Run: headless pygame with SDL's dummy video driver; simulated clock (each Clock.tick advances the game by its frame time, no real sleeping); random seed 0; keys injected as events and as key.get_pressed() state; no mouse input.
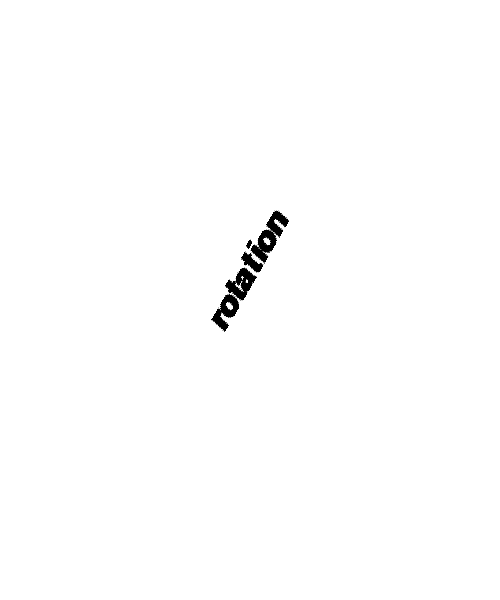
Frame 1 of 4 · flips 1–60 · no input
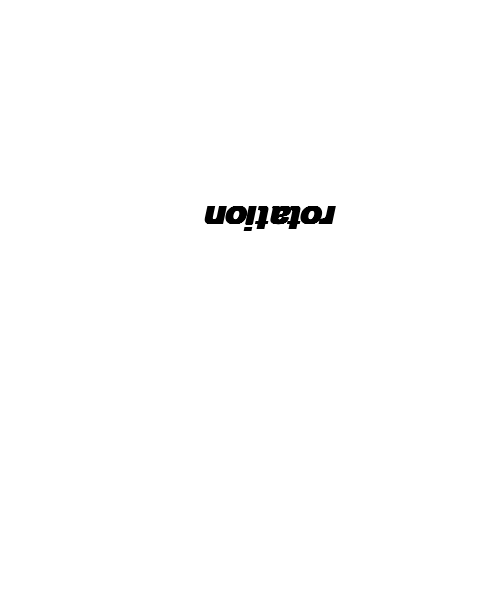
Frame 2 of 4 · flips 61–180 · tapped SPACE, RETURN · held RIGHT (→), D
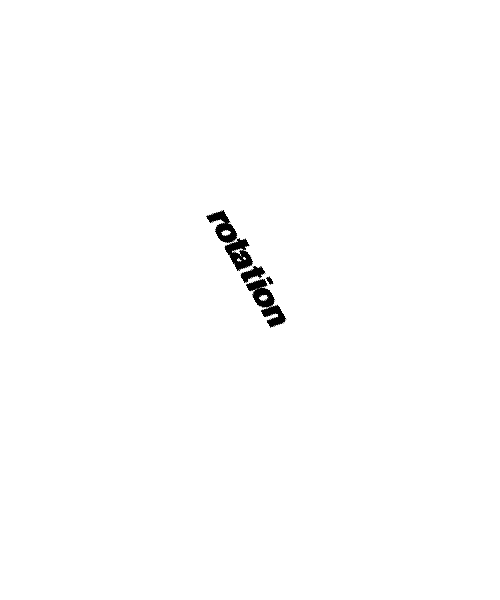
Frame 3 of 4 · flips 181–300 · held DOWN (↓), S
Frame 4 of 4 · flips 301–420 · held LEFT (←), A, UP (↑), W · screen same as frame 1, image omitted

The pygame program that drew these frames:

#тут крутится текст
import pygame

pygame.init()

RB = (100,  0, 255)
GB = (255, 255, 255)
black = (0, 0, 0)
red = (255, 0, 0)
green = (100, 200, 100)
blue = (0, 0, 255)
white = (255, 255, 255)

screen = pygame.display.set_mode((500, 600))
pygame.display.set_caption("Drawing")
clock = pygame.time.Clock() #fps


rotation = 1
run = False
while not run:
    for event in pygame.event.get():
        if event.type == pygame.QUIT:
            run = True
    screen.fill(white)
    
    font = pygame.font.SysFont('Tahoma', 50, True, True)
    text = font.render("rotation", True, black)
    text = pygame.transform.rotate(text, rotation)
    screen.blit(text, (200, 200))
    rotation += 1
    clock.tick(60)
    pygame.display.flip()
pygame.quit()
